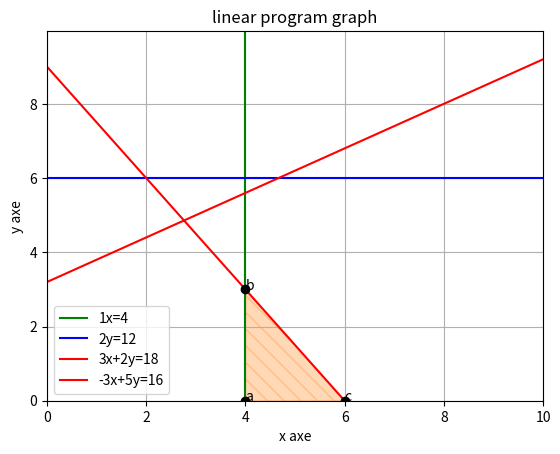

Recreate this plot in Python.
from string import ascii_lowercase
import matplotlib.pyplot as plt
import numpy as np


def graph(linProg):
  
    def removeDuplicateInf():
        l = []
        intersectionPoints.sort(key=lambda k:(k[0],k[1]))
        for i in range(0,len(intersectionPoints)):
            if intersectionPoints[i][0] != intersectionPoints[i+1][0]:
                l.append(intersectionPoints[i])
                if(i+1 == len(intersectionPoints)-1):
                    l.append(intersectionPoints[i+1])
                    break
            elif i+1 == len(intersectionPoints)-1:
                l.append(intersectionPoints[i+1])
                break
        return l

    def removeDuplicateSup(offsetList):
        l = []
        offsetList.sort(key=lambda k:(k[0],-k[1]))
        for i in range(0,len(offsetList)):
            if offsetList[i][0] != offsetList[i+1][0]:
                l.append(offsetList[i])
                if(i+1 == len(offsetList)-1):
                    l.append(offsetList[i+1])
                    break
            elif i+1 == len(offsetList)-1:
                l.append(offsetList[i+1])
                break
        return l

    def offsetPoints(intersectionPoints,listOfConstraints):
        for constraint in listOfConstraints:
            if(constraint[3] == -1):
                a = constraint[0]
                b = constraint[1]
                c = constraint[2]
                for intersectionPoint in intersectionPoints:
                    x = intersectionPoint[0]
                    y = intersectionPoint[1]
                    if((round(a*x+b*y,4)==c or x < 0) and  intersectionPoint not in offset ):
                        offset.append(intersectionPoint)
        
    def paintPoints(intersectionPoints,listOfConstraints):
            for constraint in listOfConstraints:
                if(constraint[3] == 1 or constraint[3] ==0):
                    a = constraint[0]
                    b = constraint[1]
                    c = constraint[2]
                    for intersectionPoint in intersectionPoints:
                        x = intersectionPoint[0]
                        y = intersectionPoint[1]
                        if(round((a*x+b*y,4)==c or x < 0) and intersectionPoint not in color ):
                            color.append(intersectionPoint)
            

    def drawConstraint(constraint):
        # ax + by = c
        a = constraint[0]
        b = constraint[1]
        c = constraint[2]

        if(a == 0):# x = 0 draw horizontal line
            plt.axhline(y=c/b, color='b', linestyle='-',label=f"{b}y={c}")
            
        elif(b == 0):# y = 0 draw vertical line
              plt.axvline(x=c/a, color='g', linestyle='-',label=f"{a}x={c}")
        else:# both x and y !=0 
            x = np.linspace(0,10,2)#generate 2 values for x between 1 and 10
            y=(-a*x + c)/b
            plt.plot(x, y, '-r',label=f"{a}x+{b}y={c}")         

    def findIntersections(equation1,equation2):
        a1= equation1[0]
        b1=equation1[1]
        c1 = equation1[2]
        
        a2= equation2[0]
        b2=equation2[1]
        c2 = equation2[2]

        linearSystem = np.array([[a1,b1],[a2,b2]])
        sol = np.array([c1,c2])
        coord = np.linalg.solve(linearSystem,sol)
        return coord.tolist()
    
    def validIntersection(intersectionPoints,listOfConstraints):
        """
            remove inersection points that are out of the definition domain
        """
        constraintsToRemove = []
        for intersectionPoint in intersectionPoints:
            for constraint in listOfConstraints:
                a = constraint[0]
                b = constraint[1]
                c = constraint[2]
                upper = constraint[3] 
                x = intersectionPoint[0]
                y = intersectionPoint[1]
                if(upper == 1 or upper == 0):
                    if(round(a*x+b*y,4)>c or x < 0 ):
                        constraintsToRemove.append(intersectionPoint)
                        break
                else:
                     if(round(a*x+b*y,4)<c or x < 0 ):
                        constraintsToRemove.append(intersectionPoint)
                        break

        for constraint in constraintsToRemove:
            intersectionPoints.remove(constraint)

    def highlightArea():
        #draw color
        color.sort(key=lambda k:(k[0],k[1]))
        xColor=[row[0] for row in color]
        yColor=[row[1] for row in color]
        print("color list =",color )
        ax.fill_between(xColor,yColor,color='C1',hatch="\\\\", alpha=0.3)
        
        #paint offset with white
        offset.sort(key=lambda k:(k[0],k[1]))
        xOffset = [row[0] for row in offset]
        yOffset= [row[1] for row in offset]
        print("offset = ",offset)
        ax.fill_between(xOffset,yOffset,color='white', alpha=1,zorder=1)

    def highlightIntersectionPoints(intersectionPoints):
        
        for intersectionPoint,letter in zip(intersectionPoints,ascii_lowercase):
            x = intersectionPoint[0]
            y = intersectionPoint[1]
            plt.scatter(x, y, color="black",zorder=2) 
            ax.annotate(letter,[x,y])
    
    def findIntersectionWithOrigin(listOfConstraints):
        for constraint in listOfConstraints:
            a = constraint[0]
            b= constraint[1]
            c =constraint[2]
            if a==0:
                intersectionPoints.append([0,c/b])
            elif b==0:
                intersectionPoints.append([c/a,0])
            else:
                intersectionPoints.append([0,c/b])
                intersectionPoints.append([c/a,0])

    
    if(len(linProg)==5): #3d graph      
        pass
        #coming soon
    

    else:#2d graph
        offset=[]
        color=[]
        listOfConstraints=[] 
       
       #extract constraints from the formatted user input
        for i in range(len(linProg[0])): 
             listOfConstraints.append([row[i] for row in linProg]) #get column of the matrix
            
        fig, ax = plt.subplots()    
       
       #draw constaints
        for constraint in listOfConstraints: 
            drawConstraint(constraint)
        
        intersectionPoints =[]
        
        #get intersactionsPoins
        for i in range (0,len(listOfConstraints)):
            for j in range(i+1,len(listOfConstraints)):
                intersectionPoints.append(findIntersections(listOfConstraints[i],listOfConstraints[j]))
        
        #get intersection with the x=0 and y =0
        findIntersectionWithOrigin(listOfConstraints)

        
        
        #remove intersection points that are out of the definition domain
        validIntersection(intersectionPoints,listOfConstraints)
        
        offsetPoints(intersectionPoints,listOfConstraints)
        paintPoints(intersectionPoints,listOfConstraints)
        color = removeDuplicateInf()
        offset = removeDuplicateSup(offset)

       
        #color the area of definition domain
        highlightArea()

        #draw points
        highlightIntersectionPoints(intersectionPoints)

        plt.ylim(0, None)
        plt.xlim(0,10)
        ax.set(xlabel='x axe', ylabel='y axe',title='linear program graph')
        ax.grid()
        plt.legend()
        plt.show() 
        
graph([[ 1, 0,3,-3], [ 0, 2, 2,5], [ 4, 12, 18,16], [ -1, 1,1,1]])
